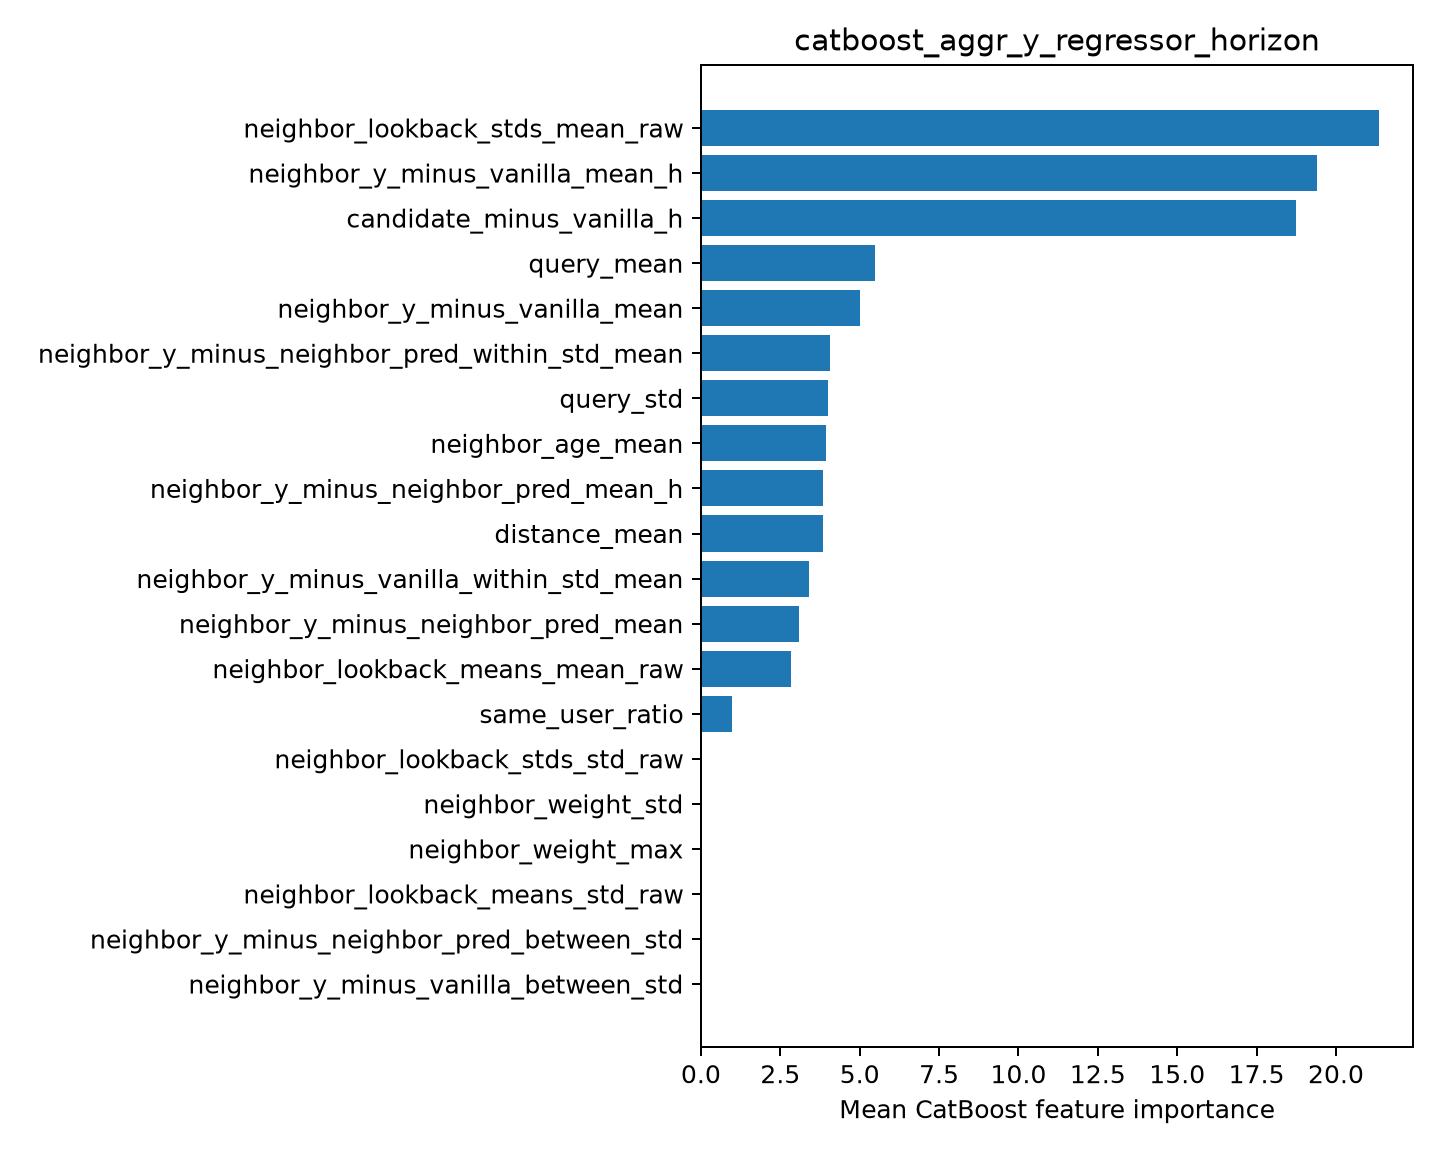

Values plotted in this chart, from the file beside it:
feature, importance
neighbor_lookback_stds_mean_raw, 21.36
neighbor_y_minus_vanilla_mean_h, 19.41
candidate_minus_vanilla_h, 18.74
query_mean, 5.482
neighbor_y_minus_vanilla_mean, 5.023
neighbor_y_minus_neighbor_pred_within_st…, 4.077
query_std, 3.995
neighbor_age_mean, 3.93
neighbor_y_minus_neighbor_pred_mean_h, 3.849
distance_mean, 3.84
neighbor_y_minus_vanilla_within_std_mean, 3.411
neighbor_y_minus_neighbor_pred_mean, 3.083
neighbor_lookback_means_mean_raw, 2.836
same_user_ratio, 0.9706
neighbor_lookback_stds_std_raw, 0.0
neighbor_weight_std, 0.0
neighbor_weight_max, 0.0
neighbor_lookback_means_std_raw, 0.0
neighbor_y_minus_neighbor_pred_between_s…, 0.0
neighbor_y_minus_vanilla_between_std, 0.0
